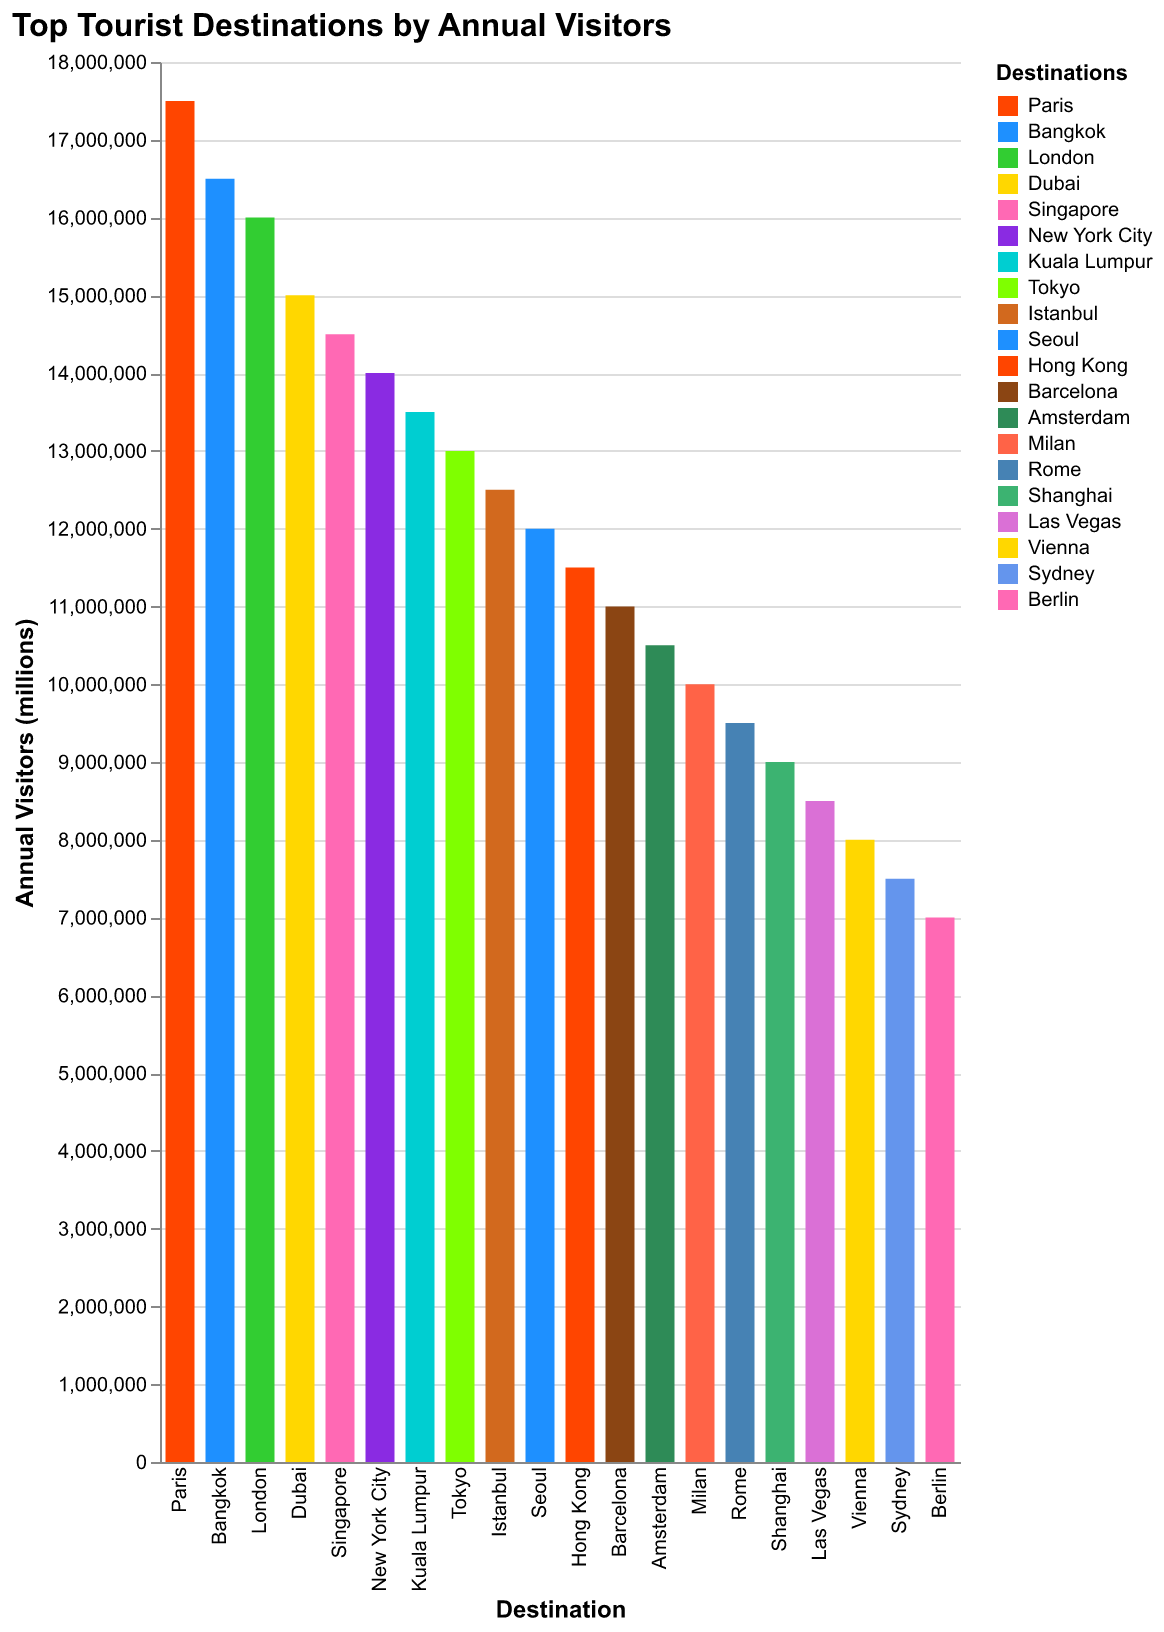

Data behind this chart, as committed beside it:
Destination, Visitors
Paris, 17500000
Bangkok, 16500000
London, 16000000
Dubai, 15000000
Singapore, 14500000
New York City, 14000000
Kuala Lumpur, 13500000
Tokyo, 13000000
Istanbul, 12500000
Seoul, 12000000
Hong Kong, 11500000
Barcelona, 11000000
Amsterdam, 10500000
Milan, 10000000
Rome, 9500000
Shanghai, 9000000
Las Vegas, 8500000
Vienna, 8000000
Sydney, 7500000
Berlin, 7000000
